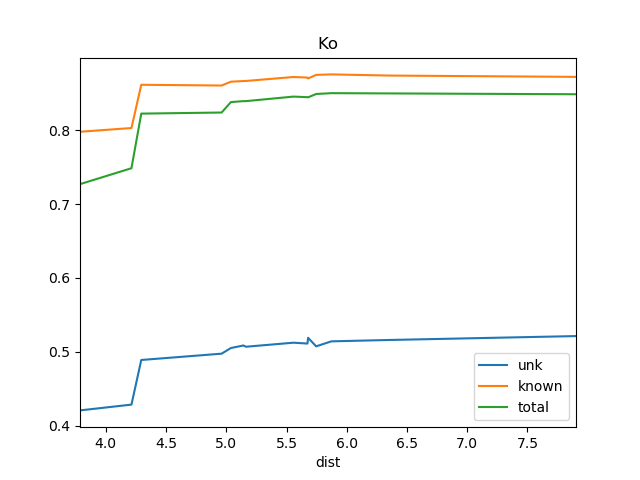

The data file committed next to this chart (first rows):
dist, known, total, train_docs, unk
3.785, 0.7978, 0.7269, {'BS1', 'REN19', 'REN18'}, 0.4206
4.213, 0.8028, 0.7484, {'REN7', 'REN18', 'REN8', 'BS1', 'REN19'…, 0.4285
4.294, 0.8614, 0.8224, {'REN7', 'St2', 'REN18', 'REN8', 'BS1', …, 0.4889
4.961, 0.8604, 0.8238, {'REN7', 'REN9', 'REN10', 'St2', 'REN18'…, 0.4974
5.038, 0.8655, 0.838, {'REN8', 'REN7', 'REN2', 'REN9', 'REN10'…, 0.5051
5.142, 0.8664, 0.8393, {'REN7', 'REN2', 'REN4', 'REN15', 'REN9'…, 0.5085
5.163, 0.8666, 0.8393, {'REN8', 'REN7', 'REN2', 'REN15', 'St2',…, 0.5068
5.557, 0.8719, 0.8454, {'REN8', 'REN7', 'REN2', 'REN15', 'REN9'…, 0.5123
5.674, 0.8711, 0.8446, {'REN7', 'REN2', 'REN15', 'REN9', 'REN12…, 0.5111
5.679, 0.87, 0.8443, {'REN7', 'REN2', 'REN4', 'REN9', 'REN15'…, 0.5189
5.746, 0.8748, 0.8489, {'REN5', 'BS1', 'REN7', 'REN6', 'REN10',…, 0.5074
5.872, 0.8754, 0.85, {'REN5', 'BS1', 'REN7', 'REN6', 'St2', '…, 0.5141
6.356, 0.8739, 0.8497, {'REN5', 'BS1', 'REN7', 'REN6', 'REN10',…, 0.516
7.903, 0.8721, 0.8486, {'REN5', 'BS1', 'DSR', 'REN7', 'REN6', '…, 0.5212
